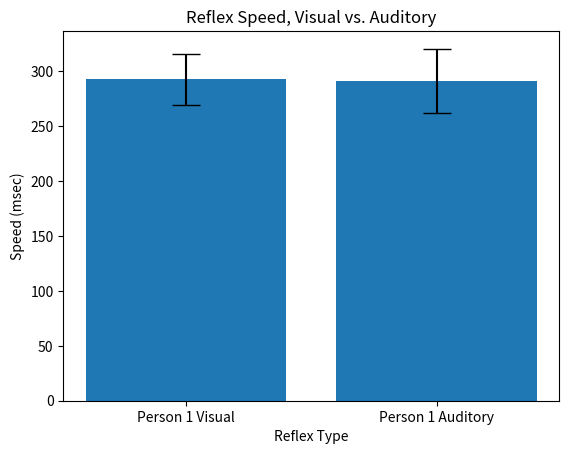

Write the Python code that produced this figure.
# -*- coding: utf-8 -*-
"""Untitled1.ipynb

Automatically generated by Colaboratory.

Original file is located at
    https://colab.research.google.com/drive/1n2safGnTNgniV9n99x7Cw-YZTAzxb6Rt
"""

import matplotlib.pyplot as plt

VIS1_MEAN = 292.8
AUD1_MEAN = 291.4
VIS1_STD = 23.03
AUD1_STD = 29.32

# build a bar plot
plt.bar(['Person 1 Visual', 'Person 1 Auditory'],[VIS1_MEAN, AUD1_MEAN], yerr=[VIS1_STD, AUD1_STD], capsize=10)
plt.ylabel('Speed (msec)')
plt.xlabel("Reflex Type")
plt.title('Reflex Speed, Visual vs. Auditory')

